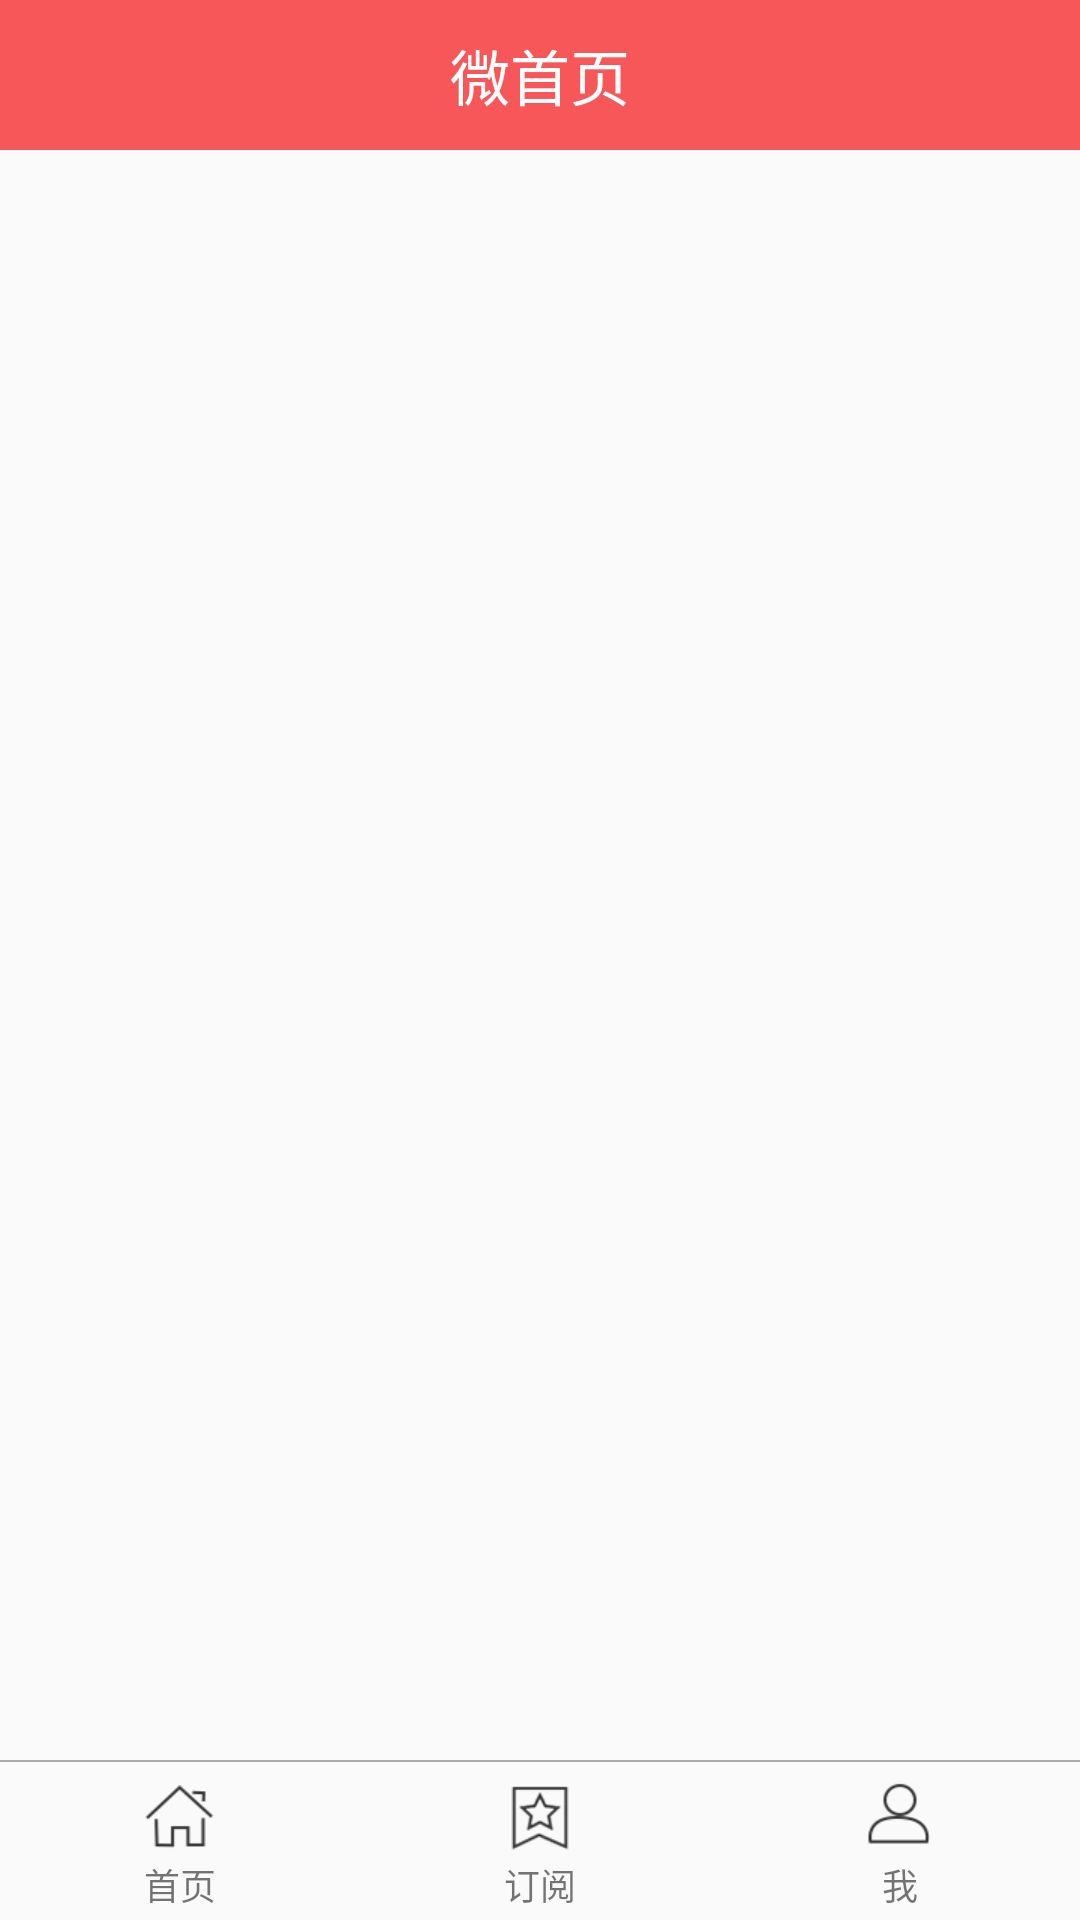

The Android layout XML behind this screen, and the referenced resources:
<!-- AndroidManifest.xml: application theme StudioTheme -->
<!-- res/layout/activity_main.xml -->
<?xml version="1.0" encoding="utf-8"?>
<RelativeLayout xmlns:android="http://schemas.android.com/apk/res/android"
              xmlns:tools="http://schemas.android.com/tools"
              android:layout_width="match_parent"
              android:layout_height="match_parent"
              android:orientation="vertical">
    <android.support.v7.widget.Toolbar
        android:id="@+id/toolbar"
        android:layout_width="match_parent"
        android:layout_height="?attr/actionBarSize"
        android:background="@color/tabTitleSelect"
        style="@style/StudioTheme">
        <TextView
            android:layout_width="wrap_content"
            android:layout_height="wrap_content"
            android:layout_centerInParent="true"
            android:layout_gravity="center"
            android:text="@string/title1"
            android:textColor="@android:color/white"
            android:textSize="20sp"/>
    </android.support.v7.widget.Toolbar>
    <LinearLayout
        android:id="@+id/ll_tab"
        android:layout_width="match_parent"
        android:layout_height="wrap_content"
        android:layout_alignParentBottom="true"
        android:layout_marginTop="@dimen/margin3"
        android:layout_marginBottom="@dimen/margin3"
        android:orientation="horizontal">

    <LinearLayout
        android:id="@+id/tab1"
        android:layout_width="wrap_content"
        android:layout_height="wrap_content"
        android:gravity="center"
        android:layout_weight="1.0"
        android:orientation="vertical">
        <ImageView
            android:id="@+id/iv_first"
            android:layout_width="30dp"
            android:layout_height="29dp"
            android:background="@drawable/tab1_selector"/>
        <TextView
            android:id="@+id/tv_guid1"
            android:layout_width="wrap_content"
            android:layout_height="wrap_content"
            android:gravity="center"
            android:text="@string/tab1"
            android:textSize="12sp"/>
        </LinearLayout>
        <LinearLayout
            android:id="@+id/tab2"
            android:layout_width="wrap_content"
            android:layout_height="wrap_content"
            android:gravity="center"
            android:layout_weight="1.0"
            android:orientation="vertical">

            <ImageView
                android:id="@+id/iv_subcr"
                android:layout_width="30dp"
                android:layout_height="29dp"
                android:background="@drawable/tab2_selector"/>

            <TextView
                android:id="@+id/tv_guid2"
                android:layout_width="wrap_content"
                android:layout_height="wrap_content"
                android:gravity="center"
                android:text="@string/tab2"
                android:textSize="12sp"/>
        </LinearLayout>
        <LinearLayout
            android:id="@+id/tab3"
            android:layout_width="wrap_content"
            android:layout_height="wrap_content"
            android:gravity="center"
            android:layout_weight="1.0"
            android:orientation="vertical">
            <ImageView
                android:id="@+id/iv_me"
                android:layout_width="30dp"
                android:layout_height="29dp"
                android:background="@drawable/tab3_selector"/>
            <TextView
                android:id="@+id/tv_guid3"
                android:layout_width="wrap_content"
                android:layout_height="wrap_content"
                android:gravity="center"
                android:text="@string/tab3"
                android:textSize="12sp"/>
        </LinearLayout>
    </LinearLayout>

    
        
        
        
        
        
    <android.support.v4.view.ViewPager
        android:layout_above="@id/ll_tab"
        android:id="@+id/viewpager"
        android:layout_width="fill_parent"
        android:layout_height="fill_parent"
        android:flipInterval="30"
        android:persistentDrawingCache="animation"/>
    <View
        android:id="@+id/line1"
        android:layout_width="match_parent"
        android:layout_height="0.5dp"
        android:layout_above="@id/ll_tab"
        android:background="@android:color/darker_gray"></View>
</RelativeLayout>
<!-- resources referenced by this layout -->
<resources>
  <color name="tabTitleSelect">#F85759</color>
  <dimen name="margin3">3dp</dimen>
  <!-- drawable tab1_selector (drawable) -->
  <?xml version="1.0" encoding="utf-8"?>
  <selector xmlns:android="http://schemas.android.com/apk/res/android">
      <item
          android:state_checked="false"
          android:drawable="@drawable/tab1" />
      <item
          android:state_checked="true"
          android:drawable="@drawable/tab1_selected" />
  </selector>
  <!-- drawable tab2_selector (drawable) -->
  <?xml version="1.0" encoding="utf-8"?>
  <selector xmlns:android="http://schemas.android.com/apk/res/android">
      <item
          android:state_checked="false"
          android:drawable="@drawable/tab2" />
      <item
          android:state_checked="true"
          android:drawable="@drawable/tab2_selected" />
  </selector>
  <!-- drawable tab3_selector (drawable) -->
  <?xml version="1.0" encoding="utf-8"?>
  <selector xmlns:android="http://schemas.android.com/apk/res/android">
      <item
          android:state_checked="false"
          android:drawable="@drawable/tab3" />
      <item
          android:state_checked="true"
          android:drawable="@drawable/tab3_selected" />
  </selector>
  <string name="tab1">首页</string>
  <string name="tab2">订阅</string>
  <string name="tab3">我</string>
  <string name="title1">微首页</string>
  <style name="StudioTheme" parent="AppTheme.base">
          
          <item name="windowActionBar">false</item>
          <item name="windowNoTitle">true</item>
      </style>
  <!-- drawable tab1: png bitmap (drawable, 1579 bytes) -->
  <!-- drawable tab1_selected: png bitmap (drawable, 1162 bytes) -->
  <!-- drawable tab2: png bitmap (drawable, 5330 bytes) -->
  <!-- drawable tab2_selected: png bitmap (drawable, 1260 bytes) -->
  <!-- drawable tab3: png bitmap (drawable, 1399 bytes) -->
  <!-- drawable tab3_selected: png bitmap (drawable, 962 bytes) -->
  <style name="AppTheme.base" parent="Theme.AppCompat.Light.DarkActionBar">
          
          <item name="colorPrimary">@color/tabTitleSelect</item>
          <item name="colorPrimaryDark">@color/tabTitleSelect</item>
          <item name="colorAccent">@color/tabTitleSelect</item>
          <item name="android:actionBarSize">50dp</item>
      </style>
</resources>
